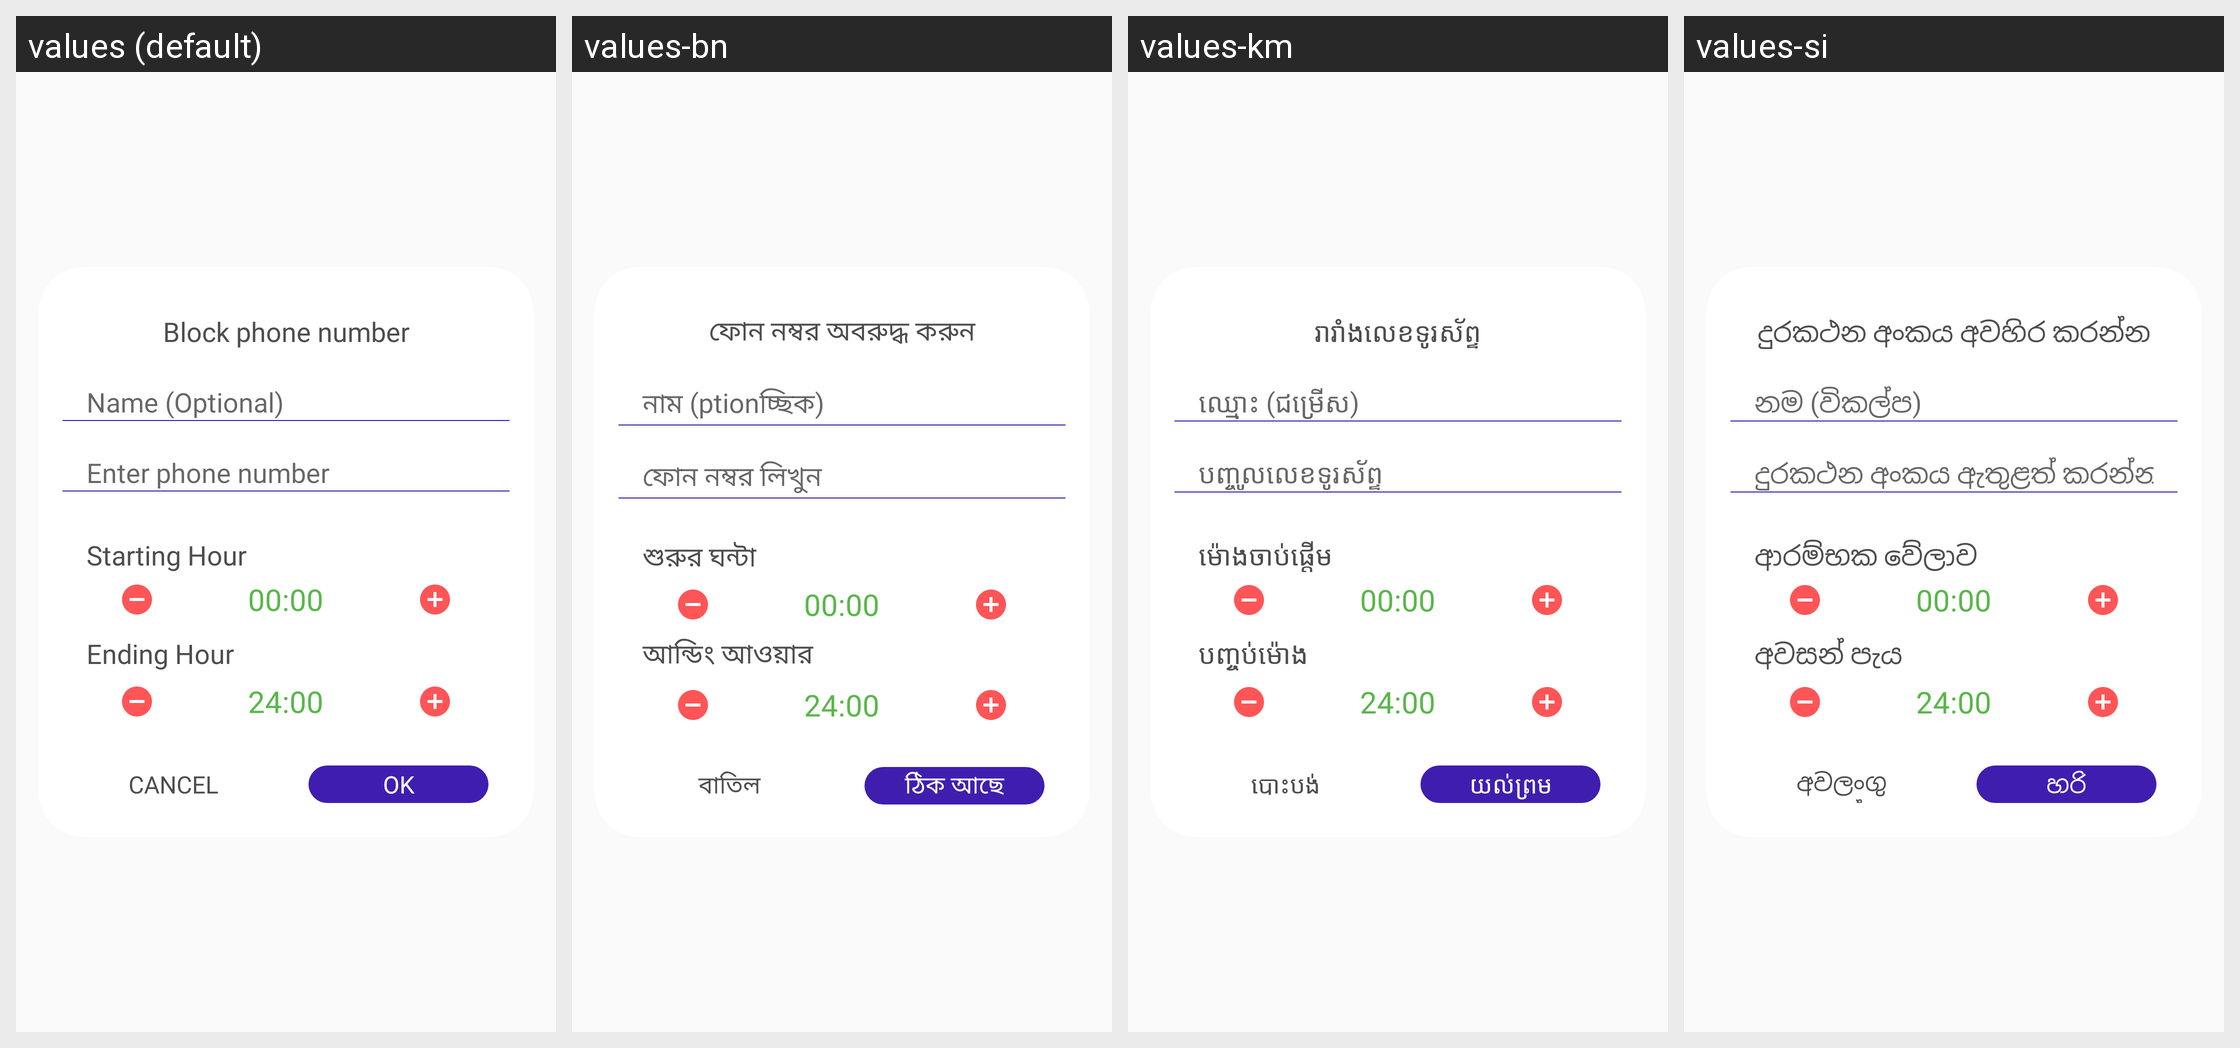

Here is an Android app screen in its default locale and in the app's own translations. Write out the translated-string differences for the strings that appear on this screen.
Android screen res/layout/dialog_call_blocker_add_to_blacklist.xml rendered under 4 locales, left to right: values (default), values-bn, values-km, values-si. Device: Nexus 5 (rendered at 1080×1920; each locale shown at half size, 540×960, under a caption strip naming it); theme AppTheme.
Other locales in the repository, not shown: values-af, values-am, values-ar, values-az, values-be, values-bs, values-ca, values-co, values-cs, values-cy, values-da, values-de, values-el, values-eo, values-es, values-et, values-fa, values-fi, values-fr, values-fy, values-ga, values-gd, values-gl, values-gu, values-ha, values-haw, values-hi, values-hr, values-ht, values-hu, values-hy, values-id, values-ig, values-in, values-is, values-it, values-iw, values-ja, values-jw, values-ka, values-kg, values-kk, values-kn, values-ko, values-ku, values-ky, values-la, values-lo, values-lt, values-lv, values-mg, values-mi, values-mk, values-ml, values-mn, values-mr, values-ms, values-mt, values-my, values-ne, values-nl, values-no, values-ny, values-or, values-pa, values-pl, values-ps, values-pt, values-ro, values-ru, values-rw, values-sd, values-sk, values-sl, values-sn, values-so, values-sq, values-sr, values-st, values-su, values-sv, values-sw, values-ta, values-te, values-tg, values-th, values-tk, values-tl, values-tr, values-tt, values-ug, values-uk, values-ur, values-uz, values-vi, values-xh, values-yo, values-zh-rCN, values-zh-rTW, values-zu.
Strings drawn on this screen, with the default value and each locale's value (text and hints the layout hard-codes, and strings that could not be matched under every locale, appear in the picture but are not listed):

dialog_add_to_blacklist_title
  values: Block phone number
  values-bn: ফোন নম্বর অবরুদ্ধ করুন
  values-km: រារាំងលេខទូរស័ព្ទ
  values-si: දුරකථන අංකය අවහිර කරන්න

dialog_add_to_blacklist_name_hint
  values: Name (Optional)
  values-bn: নাম (ptionচ্ছিক)
  values-km: ឈ្មោះ (ជម្រើស)
  values-si: නම (විකල්ප)

dialog_add_to_blacklist_phone_hint
  values: Enter phone number
  values-bn: ফোন নম্বর লিখুন
  values-km: បញ្ចូលលេខទូរស័ព្ទ
  values-si: දුරකථන අංකය ඇතුළත් කරන්න

starting_hour
  values: Starting Hour
  values-bn: শুরুর ঘন্টা
  values-km: ម៉ោងចាប់ផ្តើម
  values-si: ආරම්භක වේලාව

ending_hour
  values: Ending Hour
  values-bn: আন্ডিং আওয়ার
  values-km: បញ្ចប់ម៉ោង
  values-si: අවසන් පැය

btn_ok
  values: OK
  values-bn: ঠিক আছে
  values-km: យល់ព្រម
  values-si: හරි

dialog_add_to_blacklist_action_cancel
  values: Cancel
  values-bn: বাতিল
  values-km: បោះបង់
  values-si: අවලංගු කරන්න
